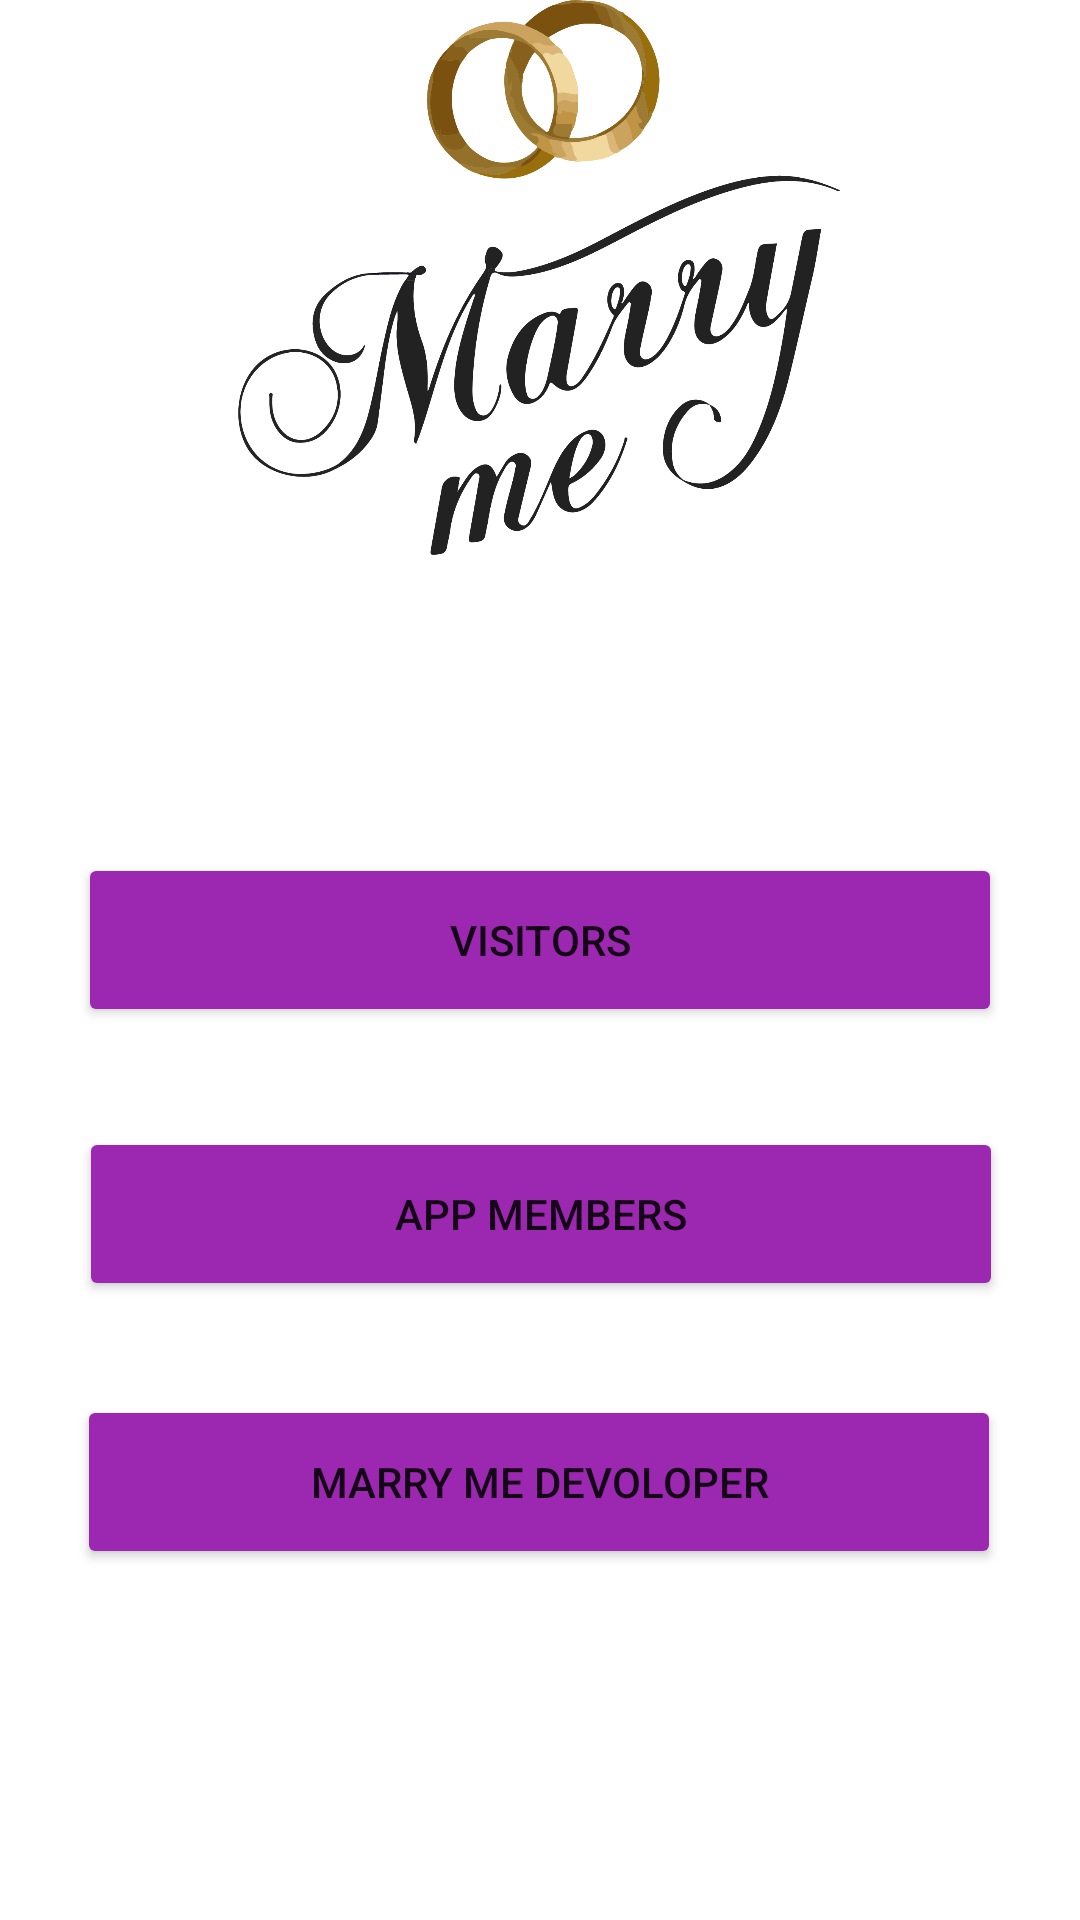

Layout XML and referenced resources for this Android screen:
<!-- AndroidManifest.xml: application theme Theme.Finalproject -->
<!-- res/layout/activity_loginselect.xml -->
<?xml version="1.0" encoding="utf-8"?>
<androidx.constraintlayout.widget.ConstraintLayout xmlns:android="http://schemas.android.com/apk/res/android"
    xmlns:app="http://schemas.android.com/apk/res-auto"
    xmlns:tools="http://schemas.android.com/tools"
    android:layout_width="match_parent"
    android:layout_height="match_parent"
    tools:context=".loginselect">

    <Button
        android:id="@+id/crowe"
        android:layout_width="308dp"
        android:layout_height="58dp"
        android:text="Marry Me Devoloper"
        app:layout_constraintBottom_toBottomOf="parent"
        app:layout_constraintEnd_toEndOf="parent"
        app:layout_constraintHorizontal_bias="0.495"
        app:layout_constraintStart_toStartOf="parent"
        app:layout_constraintTop_toBottomOf="@+id/imageView"
        app:layout_constraintVertical_bias="0.705"
        android:backgroundTint="#9C27B0"/>

    <Button
        android:id="@+id/member"
        android:layout_width="308dp"
        android:layout_height="58dp"
        android:text="App Members"
        app:layout_constraintBottom_toBottomOf="parent"
        app:layout_constraintEnd_toEndOf="parent"
        app:layout_constraintHorizontal_bias="0.504"
        app:layout_constraintStart_toStartOf="parent"
        app:layout_constraintTop_toBottomOf="@+id/imageView"
        app:layout_constraintVertical_bias="0.48"
        android:backgroundTint="#9C27B0"/>

    <ImageView
        android:id="@+id/imageView"
        android:layout_width="214dp"
        android:layout_height="185dp"
        app:layout_constraintEnd_toEndOf="parent"
        app:layout_constraintHorizontal_bias="0.497"
        app:layout_constraintStart_toStartOf="parent"
        app:srcCompat="@drawable/logomarry"
        tools:layout_editor_absoluteY="43dp"
        tools:ignore="MissingConstraints" />

    <Button
        android:id="@+id/visitors"
        android:layout_width="308dp"
        android:layout_height="58dp"
        android:text="Visitors"
        app:layout_constraintBottom_toBottomOf="parent"
        app:layout_constraintEnd_toEndOf="parent"
        app:layout_constraintStart_toStartOf="parent"
        app:layout_constraintTop_toBottomOf="@+id/imageView"
        app:layout_constraintVertical_bias="0.25"
        android:backgroundTint="#9C27B0"/>
</androidx.constraintlayout.widget.ConstraintLayout>
<!-- resources referenced by this layout -->
<resources>
  <!-- drawable logomarry: png bitmap (drawable, 114197 bytes) -->
  <style name="Theme.Finalproject" parent="Theme.MaterialComponents.DayNight.DarkActionBar">
          
          <item name="colorPrimary">@color/purple_500</item>
          <item name="colorPrimaryVariant">@color/purple_700</item>
          <item name="colorOnPrimary">@color/white</item>
          
          <item name="colorSecondary">@color/teal_200</item>
          <item name="colorSecondaryVariant">@color/teal_700</item>
          <item name="colorOnSecondary">@color/black</item>
          
          <item name="android:statusBarColor" tools:targetApi="l">?attr/colorPrimaryVariant</item>
          
      </style>
  <color name="purple_500">#FF6200EE</color>
  <color name="purple_700">#FF3700B3</color>
  <color name="white">#FFFFFFFF</color>
  <color name="teal_200">#FF03DAC5</color>
  <color name="teal_700">#FF018786</color>
  <color name="black">#FF000000</color>
</resources>
